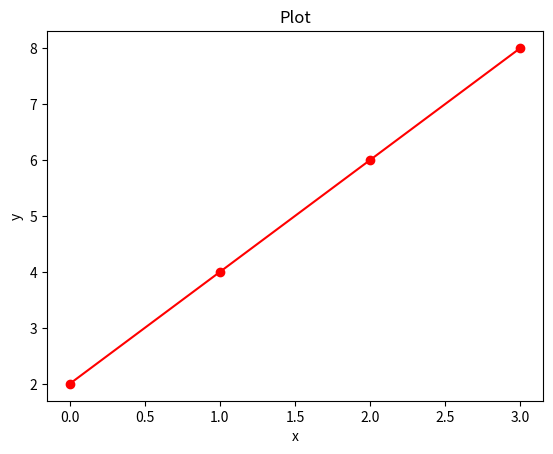

Here is the Python script that generated this plot:
import numpy as np
import matplotlib.pyplot as plt

plt.plot([2,4,6,8],'-or')
plt.xlabel('x')
plt.ylabel('y')
plt.title('Plot')
plt.savefig('simple-line.png')
plt.show()
